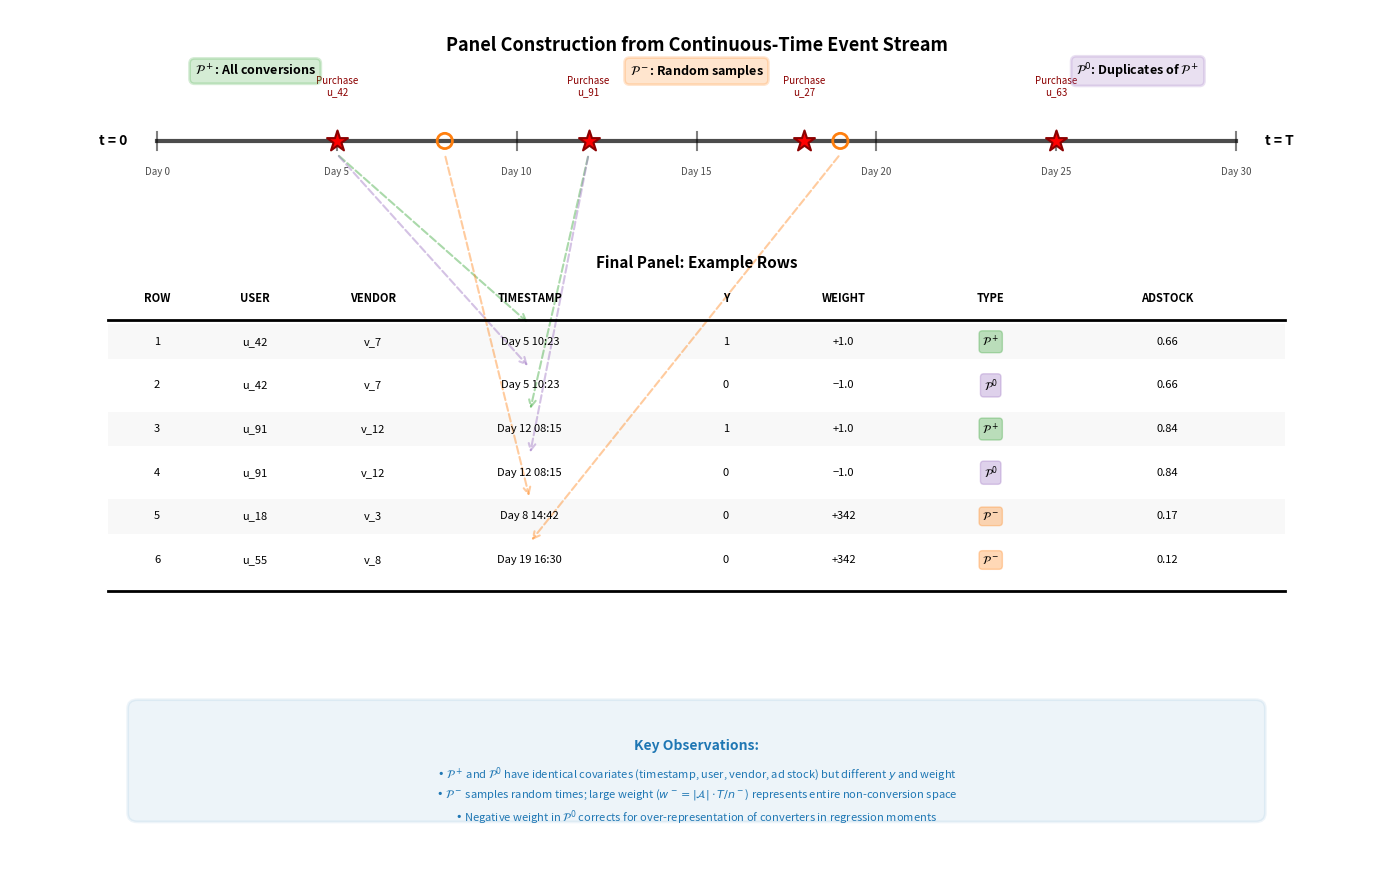

Here is the Python script that generated this plot:
import matplotlib.pyplot as plt
import matplotlib.patches as mpatches
from matplotlib.patches import FancyBboxPatch, FancyArrowPatch, Circle
import numpy as np

# Set style
plt.rcParams['font.family'] = 'sans-serif'
plt.rcParams['font.size'] = 9
plt.rcParams['axes.linewidth'] = 1.5

fig = plt.figure(figsize=(14, 9))
ax = fig.add_subplot(111)
ax.set_xlim(0, 14)
ax.set_ylim(0, 10)
ax.axis('off')

# Title
ax.text(7, 9.7, 'Panel Construction from Continuous-Time Event Stream',
        ha='center', va='top', fontsize=13, fontweight='bold')

# ============================================================================
# PART 1: TIMELINE WITH EVENTS AND SAMPLING
# ============================================================================

timeline_y = 8.5
timeline_start = 1.5
timeline_end = 12.5

# Draw main timeline
ax.plot([timeline_start, timeline_end], [timeline_y, timeline_y],
        'k-', linewidth=3, alpha=0.7)
ax.text(timeline_start - 0.3, timeline_y, 't = 0', ha='right', va='center', fontsize=10, fontweight='bold')
ax.text(timeline_end + 0.3, timeline_y, 't = T', ha='left', va='center', fontsize=10, fontweight='bold')

# Add time markers
for i in range(0, 31, 5):
    x_pos = timeline_start + (timeline_end - timeline_start) * i / 30
    ax.plot([x_pos, x_pos], [timeline_y - 0.1, timeline_y + 0.1], 'k-', linewidth=1.5, alpha=0.5)
    ax.text(x_pos, timeline_y - 0.3, f'Day {i}', ha='center', va='top', fontsize=7, alpha=0.7)

# Define conversion events (actual purchases)
conversions = [
    {'day': 5, 'user': 'u_42', 'vendor': 'v_7', 'time': '10:23'},
    {'day': 12, 'user': 'u_91', 'vendor': 'v_12', 'time': '08:15'},
    {'day': 18, 'user': 'u_27', 'vendor': 'v_5', 'time': '14:50'},
    {'day': 25, 'user': 'u_63', 'vendor': 'v_9', 'time': '16:42'}
]

# Define random negative samples
negatives = [
    {'day': 8, 'user': 'u_18', 'vendor': 'v_3', 'time': '14:42'},
    {'day': 19, 'user': 'u_55', 'vendor': 'v_8', 'time': '16:30'}
]

# Colors for sample types
color_positive = '#2ca02c'  # green
color_negative = '#ff7f0e'  # orange
color_double = '#9467bd'    # purple

# Plot conversion events on timeline
conversion_positions = []
for conv in conversions:
    x_pos = timeline_start + (timeline_end - timeline_start) * conv['day'] / 30
    conversion_positions.append(x_pos)
    # Draw star for conversion
    ax.scatter([x_pos], [timeline_y], s=250, marker='*', c='red',
               edgecolors='darkred', linewidth=1.5, zorder=10)
    # Label above
    ax.text(x_pos, timeline_y + 0.5, f"Purchase\n{conv['user']}",
            ha='center', va='bottom', fontsize=7, color='darkred')

# Plot random negative sample points
negative_positions = []
for neg in negatives:
    x_pos = timeline_start + (timeline_end - timeline_start) * neg['day'] / 30
    negative_positions.append(x_pos)
    # Draw circle for random sample
    ax.scatter([x_pos], [timeline_y], s=120, marker='o',
               facecolors='none', edgecolors=color_negative, linewidth=2, zorder=9)

# Add sampling annotation boxes
sample_y = 9.3

# P+ box
ax.text(2.5, sample_y, r'$\mathcal{P}^+$: All conversions',
        ha='center', va='center', fontsize=9, fontweight='bold',
        bbox=dict(boxstyle='round,pad=0.4', facecolor=color_positive, alpha=0.2, edgecolor=color_positive, linewidth=2))

# P- box
ax.text(7, sample_y, r'$\mathcal{P}^-$: Random samples',
        ha='center', va='center', fontsize=9, fontweight='bold',
        bbox=dict(boxstyle='round,pad=0.4', facecolor=color_negative, alpha=0.2, edgecolor=color_negative, linewidth=2))

# P0 box
ax.text(11.5, sample_y, r'$\mathcal{P}^0$: Duplicates of $\mathcal{P}^+$',
        ha='center', va='center', fontsize=9, fontweight='bold',
        bbox=dict(boxstyle='round,pad=0.4', facecolor=color_double, alpha=0.2, edgecolor=color_double, linewidth=2))

# ============================================================================
# PART 2: PANEL TABLE WITH EXAMPLE ROWS
# ============================================================================

table_y_start = 6.8
row_height = 0.5

# Table header
header_y = table_y_start
ax.text(7, header_y + 0.3, 'Final Panel: Example Rows',
        ha='center', va='center', fontsize=11, fontweight='bold')

# Column positions
cols = {
    'row': 1.5,
    'user': 2.5,
    'vendor': 3.7,
    'timestamp': 5.3,
    'y': 7.3,
    'weight': 8.5,
    'type': 10.0,
    'adstock': 11.8
}

# Draw table header
header_y_line = table_y_start - 0.1
for col_name, x_pos in cols.items():
    ax.text(x_pos, header_y_line, col_name.upper(),
            ha='center', va='center', fontsize=8, fontweight='bold')

# Draw header line
ax.plot([1.0, 13.0], [header_y_line - 0.25, header_y_line - 0.25],
        'k-', linewidth=2)

# Create table rows (alternating P+, P0, P-, ...)
rows_data = []
row_id = 1

# Add rows for each conversion (P+ and P0)
for i, conv in enumerate(conversions[:2]):  # Show first 2 conversions
    # P+ row
    rows_data.append({
        'row': row_id,
        'user': conv['user'],
        'vendor': conv['vendor'],
        'timestamp': f"Day {conv['day']} {conv['time']}",
        'y': '1',
        'weight': '+1.0',
        'type': r'$\mathcal{P}^+$',
        'adstock': f'{np.random.uniform(0.6, 0.9):.2f}',
        'color': color_positive,
        'timeline_pos': conversion_positions[i]
    })
    row_id += 1

    # P0 row (duplicate)
    rows_data.append({
        'row': row_id,
        'user': conv['user'],
        'vendor': conv['vendor'],
        'timestamp': f"Day {conv['day']} {conv['time']}",
        'y': '0',
        'weight': '−1.0',
        'type': r'$\mathcal{P}^0$',
        'adstock': f'{rows_data[-1]["adstock"]}',  # Same as P+
        'color': color_double,
        'timeline_pos': conversion_positions[i]
    })
    row_id += 1

# Add P- rows
for i, neg in enumerate(negatives):
    rows_data.append({
        'row': row_id,
        'user': neg['user'],
        'vendor': neg['vendor'],
        'timestamp': f"Day {neg['day']} {neg['time']}",
        'y': '0',
        'weight': '+342',
        'type': r'$\mathcal{P}^-$',
        'adstock': f'{np.random.uniform(0.0, 0.3):.2f}',
        'color': color_negative,
        'timeline_pos': negative_positions[i]
    })
    row_id += 1

# Draw table rows
current_y = header_y_line - 0.5
for i, row_data in enumerate(rows_data):
    # Alternate background
    if i % 2 == 0:
        rect = mpatches.Rectangle((1.0, current_y - row_height/2 + 0.05), 12.0, row_height - 0.1,
                                   facecolor='lightgray', alpha=0.15, zorder=-1)
        ax.add_patch(rect)

    # Draw row values
    for col_name, x_pos in cols.items():
        value = row_data.get(col_name, '')
        if col_name == 'type':
            # Colored box for sample type
            ax.text(x_pos, current_y, value, ha='center', va='center', fontsize=8,
                   bbox=dict(boxstyle='round,pad=0.3', facecolor=row_data['color'],
                            alpha=0.3, edgecolor=row_data['color'], linewidth=1))
        else:
            ax.text(x_pos, current_y, str(value), ha='center', va='center', fontsize=8)

    # Draw connecting arrow from timeline to table row
    arrow_start_y = timeline_y - 0.15
    arrow_end_y = current_y + 0.2
    arrow = FancyArrowPatch(
        (row_data['timeline_pos'], arrow_start_y),
        (cols['timestamp'], arrow_end_y),
        arrowstyle='->', mutation_scale=12, linewidth=1.5,
        color=row_data['color'], alpha=0.4, linestyle='--', zorder=1
    )
    ax.add_patch(arrow)

    current_y -= row_height

# Draw table border
ax.plot([1.0, 13.0], [current_y + 0.15, current_y + 0.15], 'k-', linewidth=2)

# ============================================================================
# KEY INSIGHTS BOX
# ============================================================================

insight_y = 0.8
insight_box = FancyBboxPatch((1.3, insight_y), 11.4, 1.2,
                             boxstyle="round,pad=0.1",
                             edgecolor='#1f77b4', facecolor='#1f77b4',
                             alpha=0.08, linewidth=2)
ax.add_patch(insight_box)

ax.text(7, insight_y + 0.85, 'Key Observations:',
        ha='center', va='top', fontsize=10, fontweight='bold', color='#1f77b4')

insights = [
    r'• $\mathcal{P}^+$ and $\mathcal{P}^0$ have identical covariates (timestamp, user, vendor, ad stock) but different $y$ and weight',
    r'• $\mathcal{P}^-$ samples random times; large weight ($w^- = |\mathcal{A}| \cdot T / n^-$) represents entire non-conversion space',
    r'• Negative weight in $\mathcal{P}^0$ corrects for over-representation of converters in regression moments'
]

text_y = insight_y + 0.55
for insight in insights:
    ax.text(7, text_y, insight, ha='center', va='top', fontsize=8, color='#1f77b4')
    text_y -= 0.25

plt.tight_layout()
plt.savefig('panel_construction_diagram.png', dpi=300, bbox_inches='tight', facecolor='white')
print("Timeline-based diagram saved as panel_construction_diagram.png")